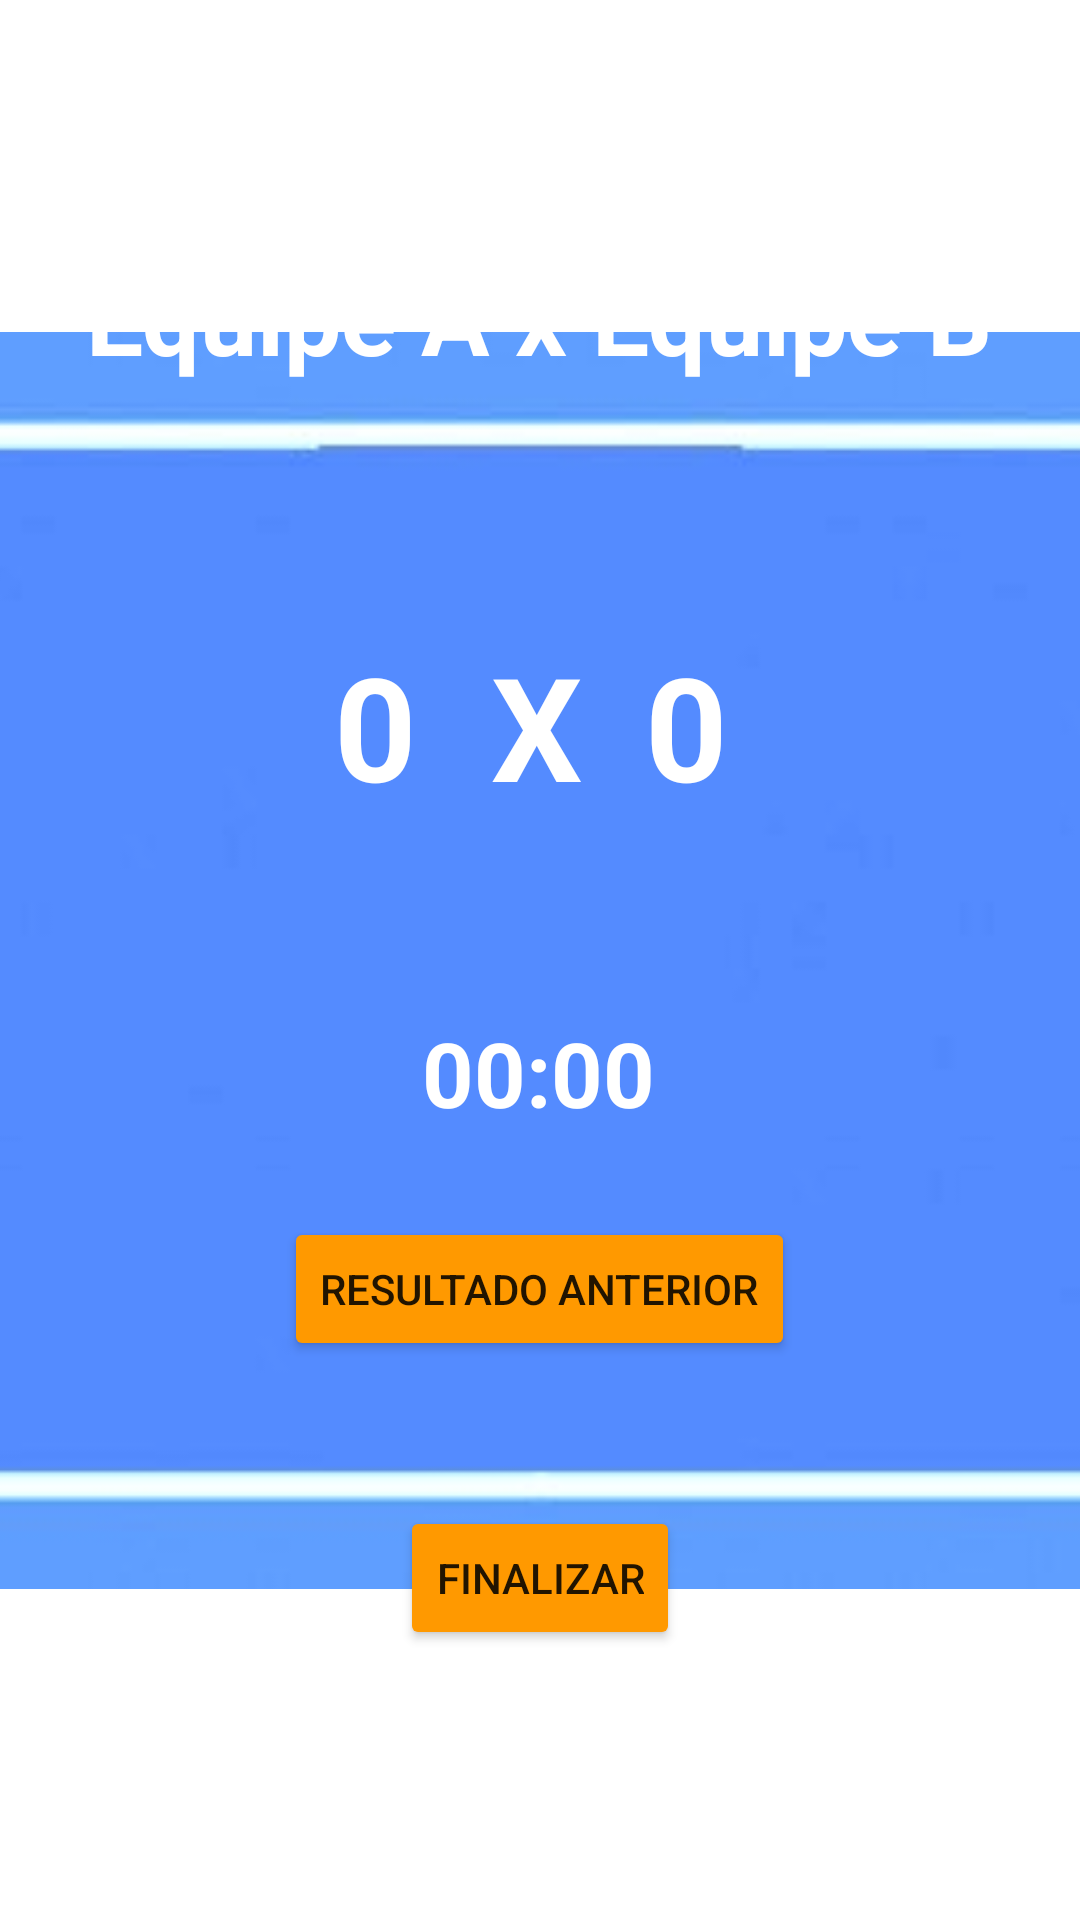

Produce the Android XML layout that renders to this screen, including the resource entries it uses.
<!-- AndroidManifest.xml: application theme Theme.AppPlacar -->
<!-- res/layout/activity_placar.xml -->
<?xml version="1.0" encoding="utf-8"?>
<androidx.constraintlayout.widget.ConstraintLayout xmlns:android="http://schemas.android.com/apk/res/android"
    xmlns:app="http://schemas.android.com/apk/res-auto"
    xmlns:tools="http://schemas.android.com/tools"
    android:layout_width="match_parent"
    android:layout_height="match_parent"
    tools:context=".PlacarActivity">

    <ImageView
        android:id="@+id/imageView3"
        android:layout_width="758dp"
        android:layout_height="419dp"
        android:scaleType="centerCrop"
        app:layout_constraintBottom_toBottomOf="parent"
        app:layout_constraintEnd_toEndOf="parent"
        app:layout_constraintStart_toStartOf="parent"
        app:layout_constraintTop_toTopOf="parent"
        app:srcCompat="@drawable/bg_placar" />

    <Button
        android:id="@+id/btSalvarPlacar"
        android:layout_width="wrap_content"
        android:layout_height="wrap_content"
        android:backgroundTint="@color/padrao"
        android:onClick="saveGame"
        android:text="Finalizar"
        app:layout_constraintBottom_toBottomOf="parent"
        app:layout_constraintEnd_toEndOf="parent"
        app:layout_constraintStart_toStartOf="parent"
        app:layout_constraintTop_toTopOf="parent"
        app:layout_constraintVertical_bias="0.848" />

    <Button
        android:id="@+id/btVerJogos"
        android:layout_width="wrap_content"
        android:layout_height="wrap_content"
        android:onClick="reverter"
        android:backgroundTint="@color/padrao"
        android:text="Resultado Anterior"
        app:layout_constraintBottom_toBottomOf="parent"
        app:layout_constraintEnd_toEndOf="parent"
        app:layout_constraintHorizontal_bias="0.499"
        app:layout_constraintStart_toStartOf="parent"
        app:layout_constraintTop_toTopOf="parent"
        app:layout_constraintVertical_bias="0.685" />

    <TextView
        android:id="@+id/idNomePartida"
        android:layout_width="wrap_content"
        android:layout_height="wrap_content"
        android:text="Equipe A x Equipe B"
        android:textAlignment="center"
        android:textColor="@color/white"
        android:textSize="34sp"
        android:textStyle="bold"
        app:layout_constraintBottom_toBottomOf="parent"
        app:layout_constraintEnd_toEndOf="parent"
        app:layout_constraintHorizontal_bias="0.498"
        app:layout_constraintStart_toStartOf="parent"
        app:layout_constraintTop_toTopOf="parent"
        app:layout_constraintVertical_bias="0.139" />

    <TextView
        android:id="@+id/tvPlacarA"
        android:layout_width="wrap_content"
        android:layout_height="wrap_content"
        android:onClick="setPointA"
        android:text="0"
        android:textColor="@color/white"
        android:textSize="48sp"
        android:textStyle="bold"
        app:layout_constraintBottom_toTopOf="@+id/btSalvarPlacar"
        app:layout_constraintEnd_toEndOf="parent"
        app:layout_constraintHorizontal_bias="0.335"
        app:layout_constraintStart_toStartOf="parent"
        app:layout_constraintTop_toTopOf="parent"
        app:layout_constraintVertical_bias="0.479" />

    <TextView
        android:id="@+id/tvPlacarX"
        android:layout_width="wrap_content"
        android:layout_height="wrap_content"
        android:text="X"
        android:textColor="@color/white"
        android:textSize="48sp"
        android:textStyle="bold"
        app:layout_constraintBottom_toTopOf="@+id/btSalvarPlacar"
        app:layout_constraintEnd_toEndOf="parent"
        app:layout_constraintHorizontal_bias="0.496"
        app:layout_constraintStart_toStartOf="parent"
        app:layout_constraintTop_toTopOf="parent"
        app:layout_constraintVertical_bias="0.479" />

    <TextView
        android:id="@+id/tvPlacarB"
        android:textColor="@color/white"
        android:layout_width="wrap_content"
        android:layout_height="wrap_content"
        android:onClick="setPointB"
        android:text="0"
        android:textSize="48sp"
        android:textStyle="bold"
        app:layout_constraintBottom_toTopOf="@+id/btSalvarPlacar"
        app:layout_constraintEnd_toEndOf="parent"
        app:layout_constraintHorizontal_bias="0.647"
        app:layout_constraintStart_toStartOf="parent"
        app:layout_constraintTop_toTopOf="parent"
        app:layout_constraintVertical_bias="0.479" />

    <TextView
        android:id="@+id/tvTimer"
        android:textColor="@color/white"
        android:layout_width="wrap_content"
        android:layout_height="wrap_content"
        android:onClick="changeStateTimer"
        android:text="00:00"
        android:textSize="30sp"
        android:textStyle="bold"
        app:layout_constraintBottom_toTopOf="@+id/btSalvarPlacar"
        app:layout_constraintEnd_toEndOf="parent"
        app:layout_constraintHorizontal_bias="0.498"
        app:layout_constraintStart_toStartOf="parent"
        app:layout_constraintTop_toTopOf="parent"
        app:layout_constraintVertical_bias="0.731" />

</androidx.constraintlayout.widget.ConstraintLayout>
<!-- resources referenced by this layout -->
<resources>
  <color name="padrao">#FF9900</color>
  <color name="white">#FFFFFFFF</color>
  <!-- drawable bg_placar: jpeg bitmap (drawable, 12026 bytes) -->
  <style name="Theme.AppPlacar" parent="Theme.MaterialComponents.DayNight.DarkActionBar">
          
          <item name="colorPrimary">@color/padrao</item>
          <item name="colorPrimaryVariant">@color/purple_700</item>
          <item name="colorOnPrimary">@color/white</item>
          
          <item name="colorSecondary">@color/teal_200</item>
          <item name="colorSecondaryVariant">@color/teal_700</item>
          <item name="colorOnSecondary">@color/black</item>
          
          <item name="android:statusBarColor">#B16A00</item>
          
      </style>
  <color name="purple_700">#FF3700B3</color>
  <color name="teal_200">#FF03DAC5</color>
  <color name="teal_700">#FF018786</color>
  <color name="black">#FF000000</color>
</resources>
